The GitHub repository alexandradina40/Fruits_classifier contains a labelled image folder "Combined_Dataset" with 6 categories: apple Granny Smith, apple red, banana, nectarine, orange, strawberry. Examples follow, each with its label.

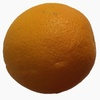
Label: orange

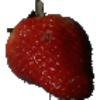
Label: strawberry

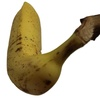
Label: banana

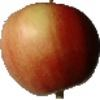
Label: apple red

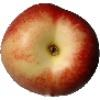
Label: nectarine

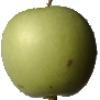
Label: apple Granny Smith
